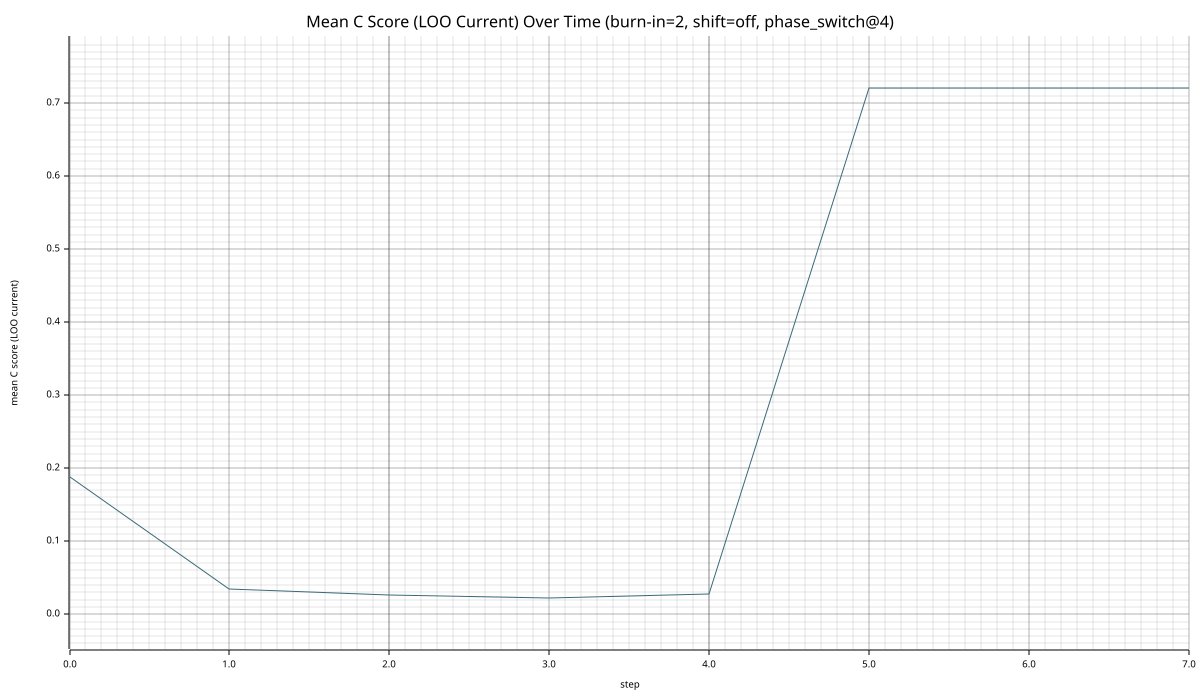

Values plotted in this chart, from the file beside it:
step, mean_c_score_loo
0, 0.1875
1, 0.03472
2, 0.02577
3, 0.02168
4, 0.02812
5, 0.7212
6, 0.7212
7, 0.7212
